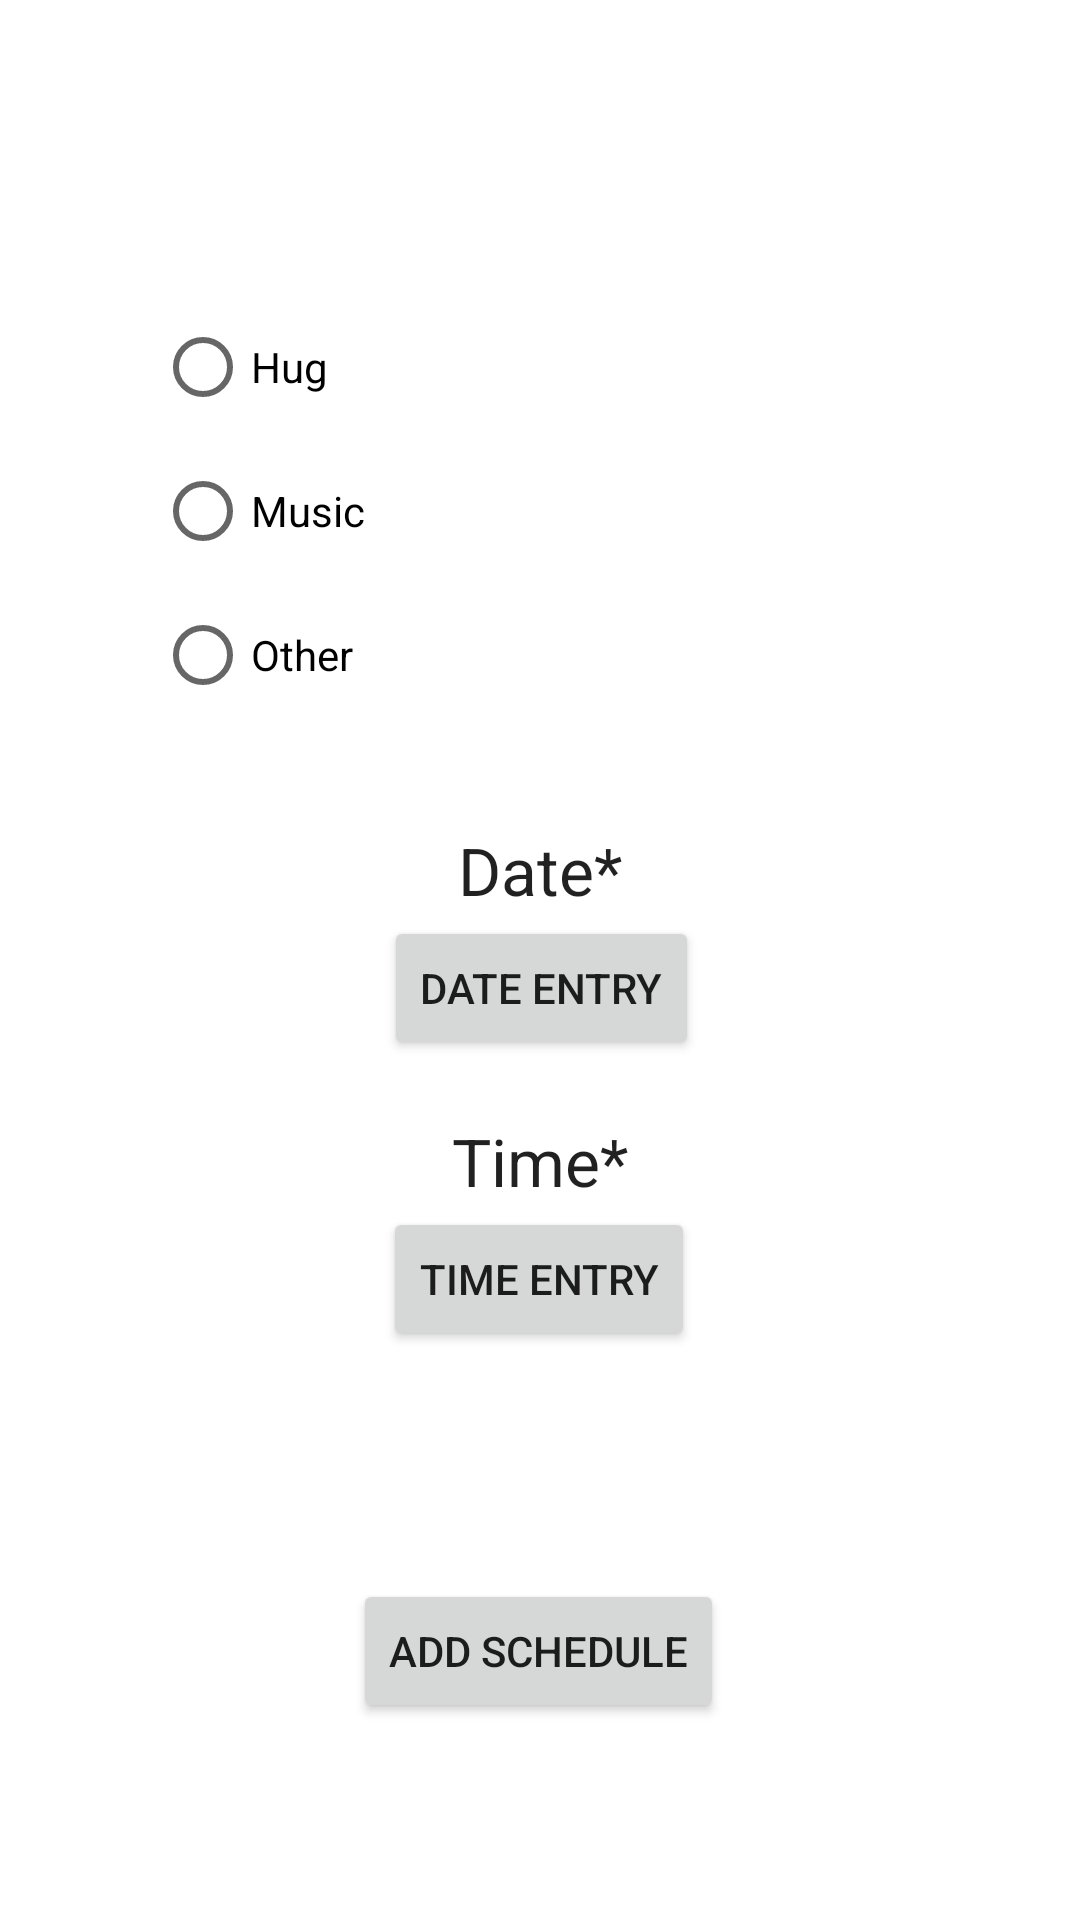

Layout XML and referenced resources for this Android screen:
<!-- AndroidManifest.xml: application theme Theme.PLUSH -->
<!-- res/layout/activity_staff_add_schedule_screen.xml -->
<?xml version="1.0" encoding="utf-8"?>
<androidx.constraintlayout.widget.ConstraintLayout xmlns:android="http://schemas.android.com/apk/res/android"
    xmlns:app="http://schemas.android.com/apk/res-auto"
    xmlns:tools="http://schemas.android.com/tools"
    android:layout_width="match_parent"
    android:layout_height="match_parent"
    android:background="#00FFFFFF">

    <Button
        android:id="@+id/buttonAddSchedule"
        android:layout_width="wrap_content"
        android:layout_height="wrap_content"
        android:layout_marginStart="131dp"
        android:layout_marginTop="76dp"
        android:layout_marginEnd="132dp"
        android:text="Add Schedule"
        app:layout_constraintEnd_toEndOf="parent"
        app:layout_constraintStart_toStartOf="parent"
        app:layout_constraintTop_toBottomOf="@+id/timeButton" />

    <TextView
        android:id="@+id/textView7"
        android:layout_width="265dp"
        android:layout_height="30dp"
        android:layout_marginStart="73dp"
        android:layout_marginTop="133dp"
        android:layout_marginEnd="73dp"
        android:layout_marginBottom="568dp"
        android:text="Schedule Option*"
        android:textAlignment="center"
        android:textAppearance="@style/TextAppearance.AppCompat.Large"
        app:layout_constraintBottom_toBottomOf="parent"
        app:layout_constraintEnd_toEndOf="parent"
        app:layout_constraintStart_toStartOf="parent"
        app:layout_constraintTop_toTopOf="parent" />

    <TextView
        android:id="@+id/textView9"
        android:layout_width="265dp"
        android:layout_height="30dp"
        android:layout_marginStart="73dp"
        android:layout_marginTop="32dp"
        android:layout_marginEnd="73dp"
        android:text="Date*"
        android:textAlignment="center"
        android:textAppearance="@style/TextAppearance.AppCompat.Large"
        app:layout_constraintEnd_toEndOf="parent"
        app:layout_constraintStart_toStartOf="parent"
        app:layout_constraintTop_toBottomOf="@+id/radioGroup" />

    <TextView
        android:id="@+id/textView10"
        android:layout_width="265dp"
        android:layout_height="30dp"
        android:layout_marginStart="73dp"
        android:layout_marginTop="19dp"
        android:layout_marginEnd="73dp"
        android:text="Time*"
        android:textAlignment="center"
        android:textAppearance="@style/TextAppearance.AppCompat.Large"
        app:layout_constraintEnd_toEndOf="parent"
        app:layout_constraintStart_toStartOf="parent"
        app:layout_constraintTop_toBottomOf="@+id/dateButton" />

    <Button
        android:id="@+id/dateButton"
        android:layout_width="wrap_content"
        android:layout_height="wrap_content"
        android:layout_marginStart="143dp"
        android:layout_marginEnd="142dp"
        android:onClick="showTimePickerDialog"
        android:text="Date Entry"
        app:layout_constraintEnd_toEndOf="parent"
        app:layout_constraintStart_toStartOf="parent"
        app:layout_constraintTop_toBottomOf="@+id/textView9" />

    <Button
        android:id="@+id/timeButton"
        android:layout_width="wrap_content"
        android:layout_height="wrap_content"
        android:layout_marginStart="143dp"
        android:layout_marginEnd="144dp"
        android:onClick="showDatePickerDialog"
        android:text="Time Entry"
        app:layout_constraintEnd_toEndOf="parent"
        app:layout_constraintStart_toStartOf="parent"
        app:layout_constraintTop_toBottomOf="@+id/textView10" />

    <RadioGroup
        android:id="@+id/radioGroup"
        android:layout_width="257dp"
        android:layout_height="145dp"
        android:layout_marginStart="77dp"
        android:layout_marginTop="11dp"
        android:layout_marginEnd="77dp"
        app:layout_constraintEnd_toEndOf="parent"
        app:layout_constraintStart_toStartOf="parent"
        app:layout_constraintTop_toBottomOf="@+id/textView7">

        <RadioButton
            android:id="@+id/hugButton"
            android:layout_width="match_parent"
            android:layout_height="wrap_content"
            android:tag="1"
            android:text="Hug" />

        <RadioButton
            android:id="@+id/musicButton"
            android:layout_width="match_parent"
            android:layout_height="wrap_content"
            android:tag="2"
            android:text="Music" />

        <RadioButton
            android:id="@+id/otherButton"
            android:layout_width="match_parent"
            android:layout_height="wrap_content"
            android:tag="3"
            android:text="Other" />
    </RadioGroup>

</androidx.constraintlayout.widget.ConstraintLayout>
<!-- resources referenced by this layout -->
<resources>
  <style name="Theme.PLUSH" parent="Theme.MaterialComponents.DayNight.DarkActionBar">
          
          <item name="colorPrimary">@color/teal_200</item>
          <item name="colorPrimaryVariant">@color/teal_700</item>
          <item name="colorOnPrimary">@color/white</item>
          
          <item name="colorSecondary">@color/teal_200</item>
          <item name="colorSecondaryVariant">@color/teal_700</item>
          <item name="colorOnSecondary">@color/black</item>
          
          <item name="android:statusBarColor" tools:targetApi="l">?attr/colorPrimaryVariant</item>
          
      </style>
  <color name="teal_200">#FF3A9B80</color>
  <color name="teal_700">#FF265f57</color>
  <color name="white">#FFFFFFFF</color>
  <color name="black">#FF000000</color>
</resources>
